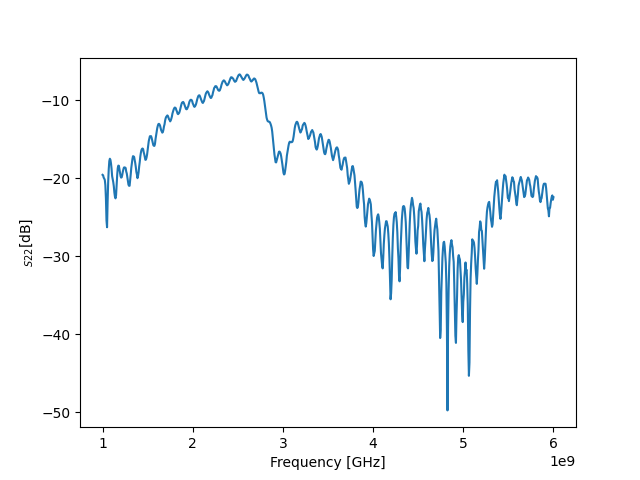

Data behind this chart, as committed beside it:
! FILETYPE CSV
! VERSION 1.0, 1
! TIMESTAMP Wednesday, 14 September 2022 00:44:36
! TIMEZONE (GMT+08:00) Kuala Lumpur, Singapore
! NAME Keysight Technologies
! MODEL N9917A
! SERIAL MY53105078
! FIRMWARE_VERSION A.08.16
! GPS_LATITUDE
! GPS_LONGITUDE
! GPS_TIMESTAMP 0001-01-01 00:00:00Z
! GPS_SECS_SINCE_LAST_READ 0
! CHECKSUM 1532153779
! CORRECTION1 ON U
! DATA Freq, S11
! FREQ UNIT Hz
! DATA UNIT dB
BEGIN
1000000000, -19.54
1006250000, -19.6
1012500000, -19.9
1018750000, -20.02
1025000000, -20.19
1031250000, -20.86
1037500000, -22.58
1043750000, -25.4
1050000000, -26.26
1056250000, -22.95
1062500000, -20.44
1068750000, -18.8
1075000000, -17.78
1081250000, -17.47
1087500000, -17.62
1093750000, -18.08
1100000000, -18.77
1106250000, -19.7
1112500000, -20.1
1118750000, -20.47
1125000000, -21.01
1131250000, -21.81
1137500000, -22.34
1143750000, -22.55
1150000000, -22.15
1156250000, -20.87
1162500000, -19.55
1168750000, -18.67
1175000000, -18.35
1181250000, -18.38
1187500000, -18.81
1193750000, -19.31
1200000000, -19.71
1206250000, -19.9
1212500000, -19.85
1218750000, -19.54
1225000000, -19.13
1231250000, -18.82
1237500000, -18.59
1243750000, -18.64
1250000000, -18.6
1256250000, -18.66
1262500000, -19.12
... 759 more rows
